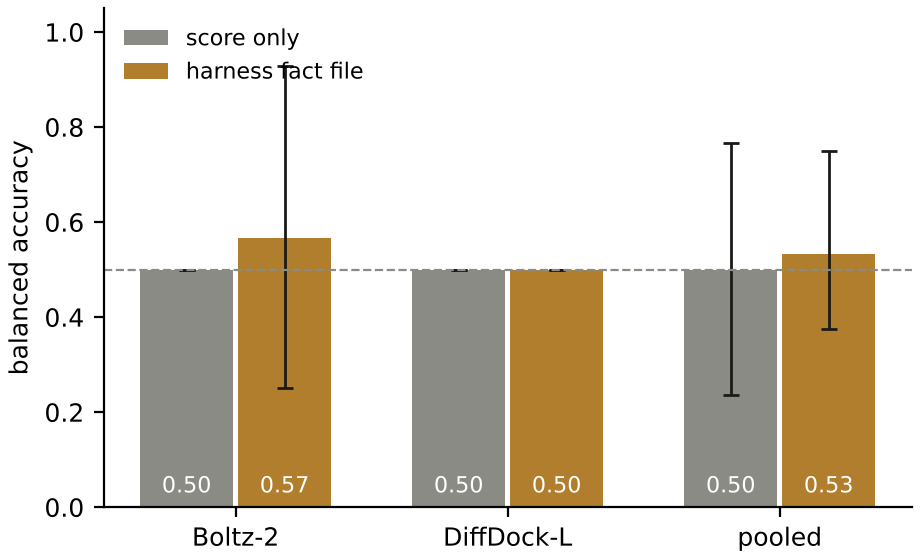

Source data for this figure (header and first rows):
scope, arm, balanced_accuracy, ci_low, ci_high
boltz2, A, 0.5, 0.5, 0.5
boltz2, B, 0.567, 0.25, 0.929
diffdock, A, 0.5, 0.5, 0.5
diffdock, B, 0.5, 0.5, 0.5
all, A, 0.5, 0.236, 0.767
all, B, 0.533, 0.375, 0.75
